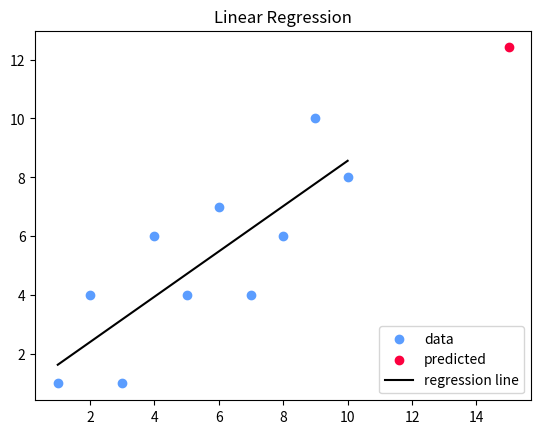

Write the Python code that produced this figure.
import numpy as np

x_values = np.array([1,2,3,4,5,6,7,8,9,10])
y_values = np.array([1,4,1,6,4,7,4,6,10,8])

def best_fit_line(x_values,y_values):
    m = (((x_values.mean() * y_values.mean()) - (x_values * y_values).mean() ) /
         ( (x_values.mean()) ** 2 - (x_values ** 2 ).mean() ))

    b = y_values.mean() - m * x_values.mean()

    return m, b

m, b = best_fit_line(x_values, y_values)

print(f"regression line: y = {round(m,2)}x + {round(b,2)}")

x_prediction = 15
y_prediction = (m * x_prediction)+b
print(f"predicted coordinate: ({round(x_prediction,2)}, {round(y_prediction,2)})")

regression_line = [(m*x)+b for x in x_values]

def squared_error(ys_orig, ys_line):
    return sum((ys_line - ys_orig) * (ys_line - ys_orig)) # helper function to return the sum of the distances between the two y values squared

def r_squared_value(ys_orig,ys_line):
    squared_error_regr = squared_error(ys_orig, ys_line) # squared error of regression line
    y_mean_line = [ys_orig.mean() for y in ys_orig] # horizontal line (mean of y values)
    squared_error_y_mean = squared_error(ys_orig, y_mean_line) # squared error of the y mean line
    return 1 - (squared_error_regr/squared_error_y_mean)

r_squared = r_squared_value(y_values, regression_line)
print(f"r^2 value: {round(r_squared,2)}")

import matplotlib.pyplot as plt

plt.title('Linear Regression')
plt.scatter(x_values, y_values,color='#5b9dff',label='data')
plt.scatter(x_prediction, y_prediction, color='#fc003f', label="predicted")
plt.plot(x_values, regression_line, color='000000', label='regression line')
plt.legend(loc=4)
plt.savefig("graph.png")
